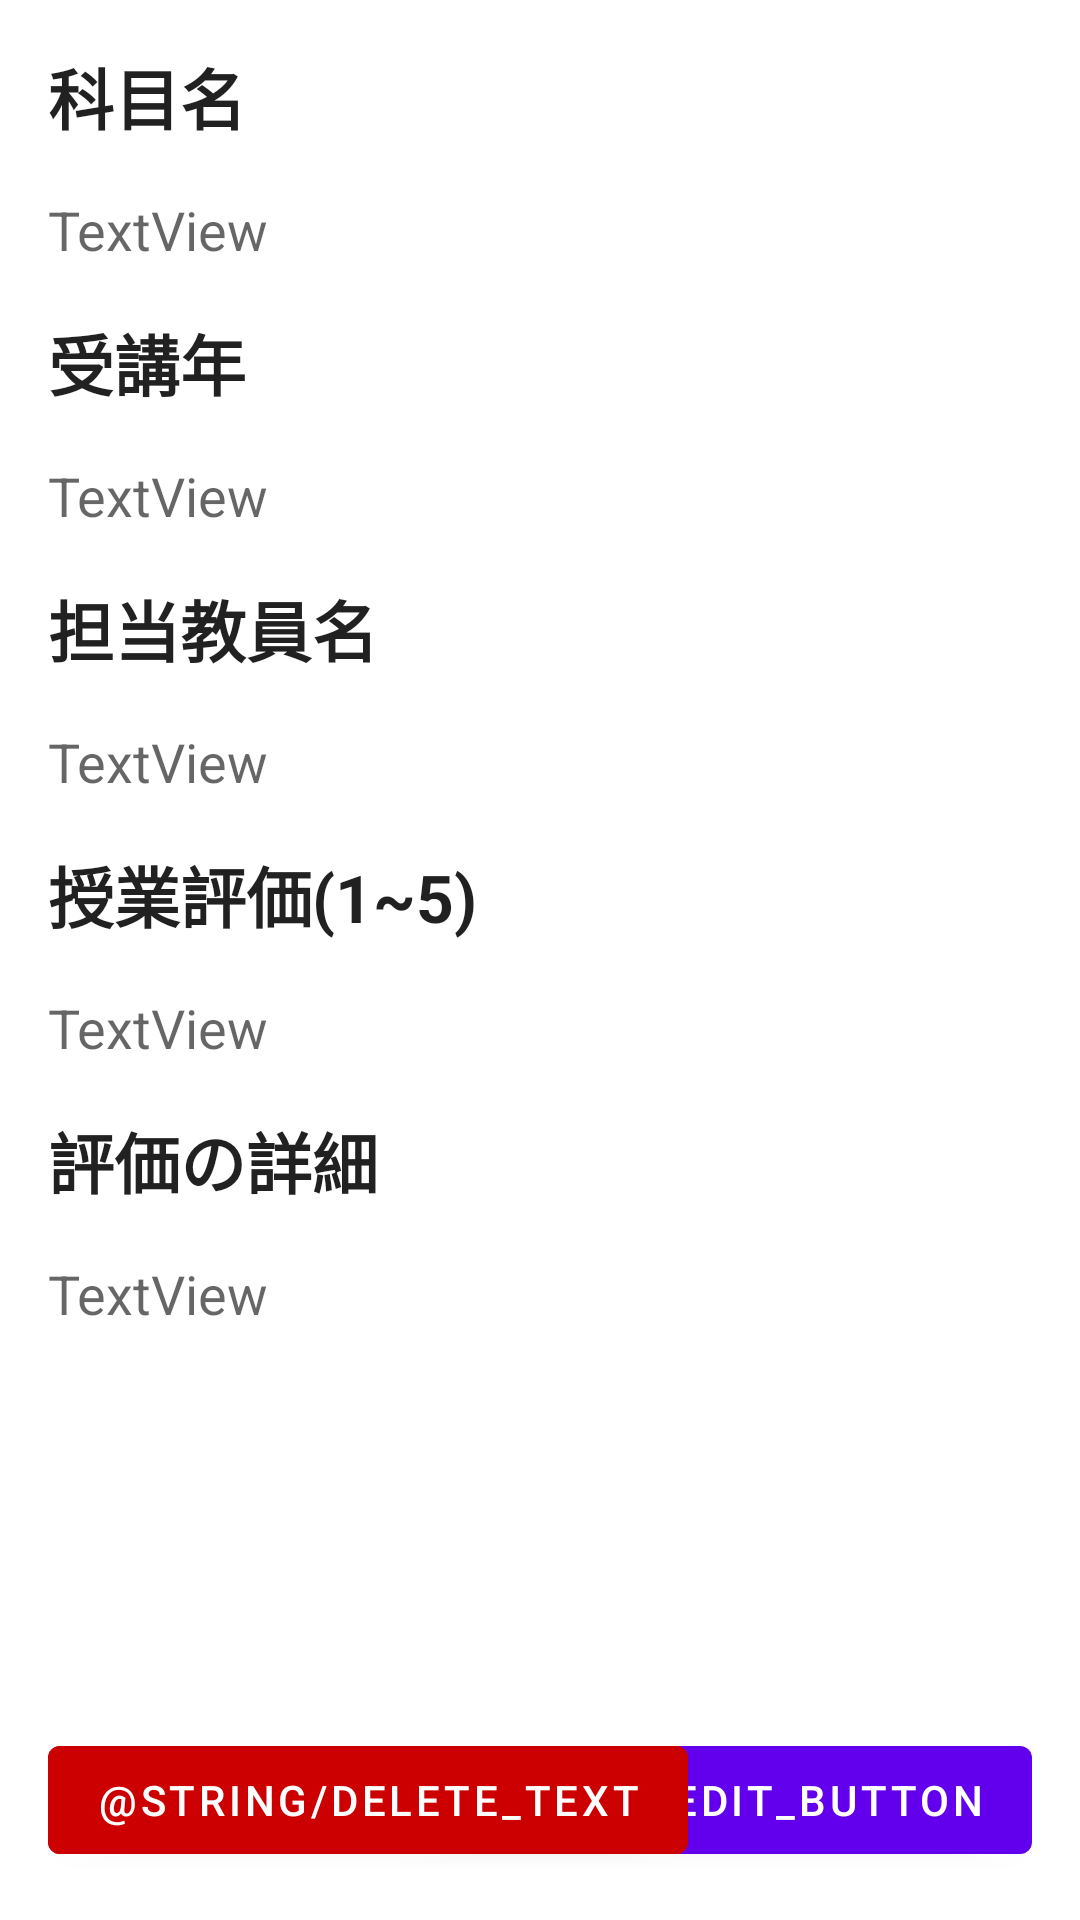

Here is an Android app screen rendered from its layout file. Give the layout XML and the strings, colors and styles it references.
<!-- AndroidManifest.xml: application theme Theme.SubjectReview -->
<!-- res/layout/fragment_review_detail.xml -->
<?xml version="1.0" encoding="utf-8"?>
<androidx.constraintlayout.widget.ConstraintLayout xmlns:android="http://schemas.android.com/apk/res/android"
    xmlns:app="http://schemas.android.com/apk/res-auto"
    xmlns:tools="http://schemas.android.com/tools"
    android:id="@+id/frameLayout4"
    android:layout_width="match_parent"
    android:layout_height="match_parent"
    tools:context=".ReviewDetailFragment">

    <TextView
        android:id="@+id/takenYear"
        android:layout_width="0dp"
        android:layout_height="wrap_content"
        android:layout_marginStart="16dp"
        android:layout_marginTop="16dp"
        android:text="TextView"
        android:textAppearance="@style/TextAppearance.AppCompat.Medium"
        app:layout_constraintStart_toStartOf="parent"
        app:layout_constraintTop_toBottomOf="@+id/textView5" />

    <TextView
        android:id="@+id/subjectName"
        android:layout_width="0dp"
        android:layout_height="wrap_content"
        android:layout_marginStart="16dp"
        android:layout_marginTop="16dp"
        android:text="TextView"
        android:textAppearance="@style/TextAppearance.AppCompat.Medium"
        app:layout_constraintStart_toStartOf="parent"
        app:layout_constraintTop_toBottomOf="@+id/textView" />

    <TextView
        android:id="@+id/teacherName"
        android:layout_width="0dp"
        android:layout_height="wrap_content"
        android:layout_marginStart="16dp"
        android:layout_marginTop="16dp"
        android:layout_marginEnd="16dp"
        android:text="TextView"
        android:textAppearance="@style/TextAppearance.AppCompat.Medium"
        app:layout_constraintEnd_toEndOf="parent"
        app:layout_constraintHorizontal_bias="0.0"
        app:layout_constraintStart_toStartOf="parent"
        app:layout_constraintTop_toBottomOf="@+id/textView6" />

    <TextView
        android:id="@+id/reviewPoint"
        android:layout_width="0dp"
        android:layout_height="wrap_content"
        android:layout_marginStart="16dp"
        android:layout_marginTop="16dp"
        android:text="TextView"
        android:textAppearance="@style/TextAppearance.AppCompat.Medium"
        app:layout_constraintStart_toStartOf="parent"
        app:layout_constraintTop_toBottomOf="@+id/textView7" />

    <TextView
        android:id="@+id/reviewDetail"
        android:layout_width="0dp"
        android:layout_height="wrap_content"
        android:layout_marginStart="16dp"
        android:layout_marginTop="16dp"
        android:layout_marginEnd="16dp"
        android:text="TextView"
        android:textAppearance="@style/TextAppearance.AppCompat.Medium"
        app:layout_constraintEnd_toEndOf="parent"
        app:layout_constraintHorizontal_bias="1.0"
        app:layout_constraintStart_toStartOf="parent"
        app:layout_constraintTop_toBottomOf="@+id/textView8" />

    <Button
        android:id="@+id/editBtn"
        android:layout_width="wrap_content"
        android:layout_height="wrap_content"
        android:layout_marginEnd="16dp"
        android:layout_marginBottom="16dp"
        android:text="@string/edit_button"
        app:layout_constraintBottom_toBottomOf="parent"
        app:layout_constraintEnd_toEndOf="parent" />

    <Button
        android:id="@+id/deleteBtn"
        android:layout_width="wrap_content"
        android:layout_height="wrap_content"
        android:layout_marginStart="16dp"
        android:layout_marginBottom="16dp"
        android:backgroundTint="@android:color/holo_red_dark"
        android:text="@string/delete_text"
        app:layout_constraintBottom_toBottomOf="parent"
        app:layout_constraintStart_toStartOf="parent" />

    <TextView
        android:id="@+id/textView5"
        android:layout_width="wrap_content"
        android:layout_height="wrap_content"
        android:layout_marginStart="16dp"
        android:layout_marginTop="16dp"
        android:text="受講年"
        android:textAppearance="@style/TextAppearance.AppCompat.Large"
        android:textStyle="bold"
        app:layout_constraintStart_toStartOf="parent"
        app:layout_constraintTop_toBottomOf="@+id/subjectName" />

    <TextView
        android:id="@+id/textView"
        android:layout_width="wrap_content"
        android:layout_height="wrap_content"
        android:layout_marginStart="16dp"
        android:layout_marginTop="16dp"
        android:text="科目名"
        android:textAppearance="@style/TextAppearance.AppCompat.Large"
        android:textStyle="bold"
        app:layout_constraintStart_toStartOf="parent"
        app:layout_constraintTop_toTopOf="parent" />

    <TextView
        android:id="@+id/textView6"
        android:layout_width="wrap_content"
        android:layout_height="wrap_content"
        android:layout_marginStart="16dp"
        android:layout_marginTop="16dp"
        android:text="担当教員名"
        android:textAppearance="@style/TextAppearance.AppCompat.Large"
        android:textStyle="bold"
        app:layout_constraintStart_toStartOf="parent"
        app:layout_constraintTop_toBottomOf="@+id/takenYear" />

    <TextView
        android:id="@+id/textView7"
        android:layout_width="wrap_content"
        android:layout_height="wrap_content"
        android:layout_marginStart="16dp"
        android:layout_marginTop="16dp"
        android:text="授業評価(1~5)"
        android:textAppearance="@style/TextAppearance.AppCompat.Large"
        android:textStyle="bold"
        app:layout_constraintStart_toStartOf="parent"
        app:layout_constraintTop_toBottomOf="@+id/teacherName" />

    <TextView
        android:id="@+id/textView8"
        android:layout_width="wrap_content"
        android:layout_height="wrap_content"
        android:layout_marginStart="16dp"
        android:layout_marginTop="16dp"
        android:text="評価の詳細"
        android:textAppearance="@style/TextAppearance.AppCompat.Large"
        android:textStyle="bold"
        app:layout_constraintStart_toStartOf="parent"
        app:layout_constraintTop_toBottomOf="@+id/reviewPoint" />
</androidx.constraintlayout.widget.ConstraintLayout>
<!-- resources referenced by this layout -->
<resources>
  <style name="Theme.SubjectReview" parent="Theme.MaterialComponents.DayNight.DarkActionBar">
          
          <item name="colorPrimary">@color/purple_500</item>
          <item name="colorPrimaryVariant">@color/purple_700</item>
          <item name="colorOnPrimary">@color/white</item>
          
          <item name="colorSecondary">@color/teal_200</item>
          <item name="colorSecondaryVariant">@color/teal_700</item>
          <item name="colorOnSecondary">@color/black</item>
          
          <item name="android:statusBarColor" tools:targetApi="l">?attr/colorPrimaryVariant</item>
          
      </style>
  <!-- not gathered from this repository: default colours our renderer supplied (Android Studio template values) -->
  <color name="purple_500">#FF6200EE</color>
  <color name="purple_700">#FF3700B3</color>
  <color name="teal_200">#FF03DAC5</color>
  <color name="teal_700">#FF018786</color>
  <color name="black">#FF000000</color>
  <color name="white">#FFFFFFFF</color>
</resources>
